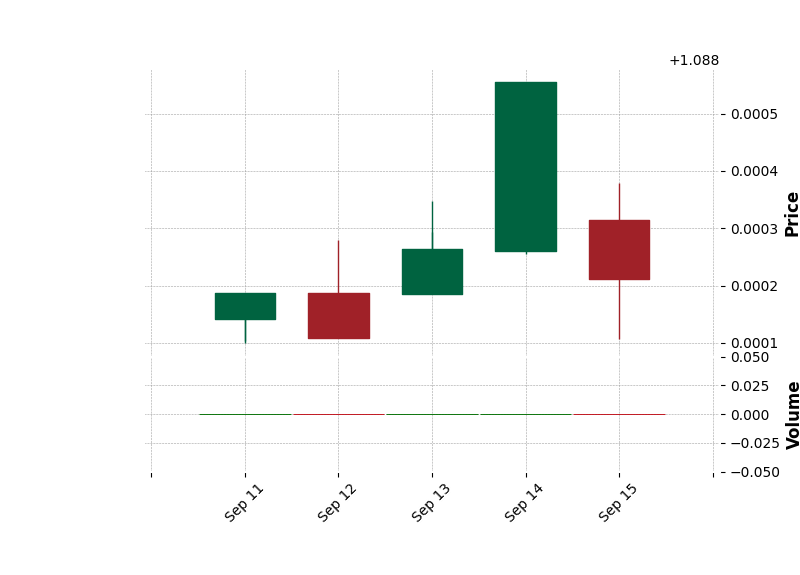

The file beside this chart, header and first rows:
Date, Close, High, Low, Open, Volume, Dividends, Stock Splits
2023-09-11 13:34:53.287000+00:00, 1.088, 1.088, 1.088, 1.088, 0.0, 0.0, 0.0
2023-09-12 13:34:53.287000+00:00, 1.088, 1.088, 1.088, 1.088, 0.0, 0.0, 0.0
2023-09-13 13:34:53.287000+00:00, 1.088, 1.088, 1.088, 1.088, 0.0, 0.0, 0.0
2023-09-14 13:34:53.287000+00:00, 1.089, 1.088, 1.088, 1.088, 0.0, 0.0, 0.0
2023-09-15 13:34:53.287000+00:00, 1.088, 1.088, 1.088, 1.088, 0.0, 0.0, 0.0
